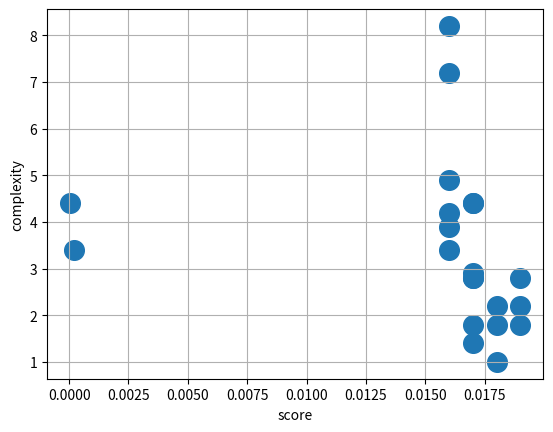

This figure's Python source:
import matplotlib.pyplot as plt
import numpy as np

ls1 = [(0.00002, 4.4), (0.0002, 3.4), (0.018, 1.0), (0.019, 1.8), (0.019, 2.2), (0.016, 3.4), (0.018, 2.2), (0.017, 2.9), (0.017, 4.4), (0.017, 1.4), (0.016, 4.2), (0.018, 1.8), (0.017, 1.8), (0.017, 2.8), (0.016, 8.2), (0.016, 3.9), (0.016, 7.2), (0.019, 2.8), (0.017, 2.8), (0.016, 4.9), (0.017, 4.4)]
# ls1 = [(0.0002, 4.4), (0.02, 1.), (0.018, 1.), (0.019, 1.8), (0.017, 2.9), (0.017, 4.4)]
dict_debug = {'du/dt = k * du/dx , k = c[0]': (30922.0, 1.0),
              'du/dt = c[0] * u * du/dx': (1.67, 1.4),
              'du/dt = c[0] * u * du/dx + c[1] * t * du/dx': (1.65, 2.8),
              'du/dt = c[0] * u * du/dx + c[1] * x * du/dx': (1.34, 2.8),
              'du/dt = c[0] * du/dx + c[1] * t': (28595.0, 1.4),
              'du/dt = c[0] * u * du/dx + c[1] * x * t * du/dx': (100, 1.4)}

if __name__ == "__main__":
    # vals = list(dict_debug.values())
    vals=ls1
    # x = [lambda i: val[0] for val in vals]
    scores = np.array([val[0] for val in vals])
    complexities = np.array([val[1] for val in vals])
    plt.scatter(scores, complexities, s=200)
    plt.grid()
    plt.xlabel("score")
    plt.ylabel("complexity")
    plt.show()

    ls2 = np.sqrt(scores*scores + complexities*complexities)
    print()